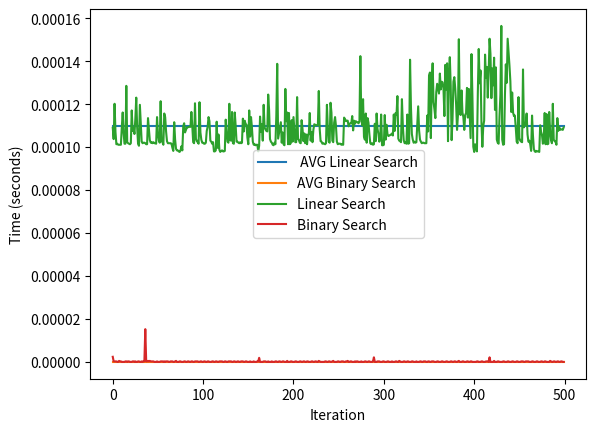

Python code for this plot:
"""
Binary Search Practice and visualization
CS210-W23
[redacted]
"""
import time
import random
import matplotlib.pyplot as plt


# simple linear search, you have all seen this style
def linear_search(arr: list, target: int) -> int:
    for i in range(len(arr)):
        if arr[i] == target:
            return i
    return -1


def binary_search(arr: list, target: int, low: int, high: int) -> int:
    pass  # delete when you start

    # TODO
    # base case, this cannot happen
    # exit code
    # mid formula
    # if found
    # return it
    # else if the target value is greater
    # recursively search the right sublist, shift the middle right by 1
    # if not greater, must be lower
    # recursivley search the left sublist, shift the middle left by 1


# a visualizer utility to show the time it takes to run iterations of linear vs binary search
def visualize(arr: list, target: int):
    # Measure the time it takes to run N iterations of linear search
    linear_times = []
    for i in range(500):
        start_time = time.time()
        linear_search(arr, target)
        end_time = (time.time())
        linear_times.append(end_time - start_time)

    # Measure the time it takes to run N iterations of binary search
    binary_times = []
    for i in range(500):
        start_time = time.time()
        binary_search(arr, target, 0, len(arr) - 1)
        end_time = time.time()
        binary_times.append(end_time - start_time)

    # Calculate the average time for each search algorithm
    avg_linear_time = sum(linear_times) / len(linear_times)
    avg_binary_time = sum(binary_times) / len(binary_times)
    # Create lists containing the average time for each search algorithm
    avg_linear_times = [avg_linear_time] * len(linear_times)
    avg_binary_times = [avg_binary_time] * len(binary_times)

    print(f"{round(avg_binary_time * 1000, 5)} seconds")
    print(f"{round(avg_linear_time * 1000, 5)} seconds")
    print(f"That's {round(avg_linear_time / avg_binary_time)}x slower using linear search")

    # Plot the results
    plt.plot(avg_linear_times, label=' AVG Linear Search')
    plt.plot(avg_binary_times, label='AVG Binary Search')
    plt.plot(linear_times, label='Linear Search')
    plt.plot(binary_times, label='Binary Search')
    plt.xlabel('Iteration')
    plt.ylabel('Time (seconds)')
    plt.legend()
    plt.show()


if __name__ == '__main__':
    # Create a sorted list of 10,000 integers
    arr = list(range(10000))
    # Generate a random target value
    target = random.randint(0, 9999)

    visualize(arr, target)
